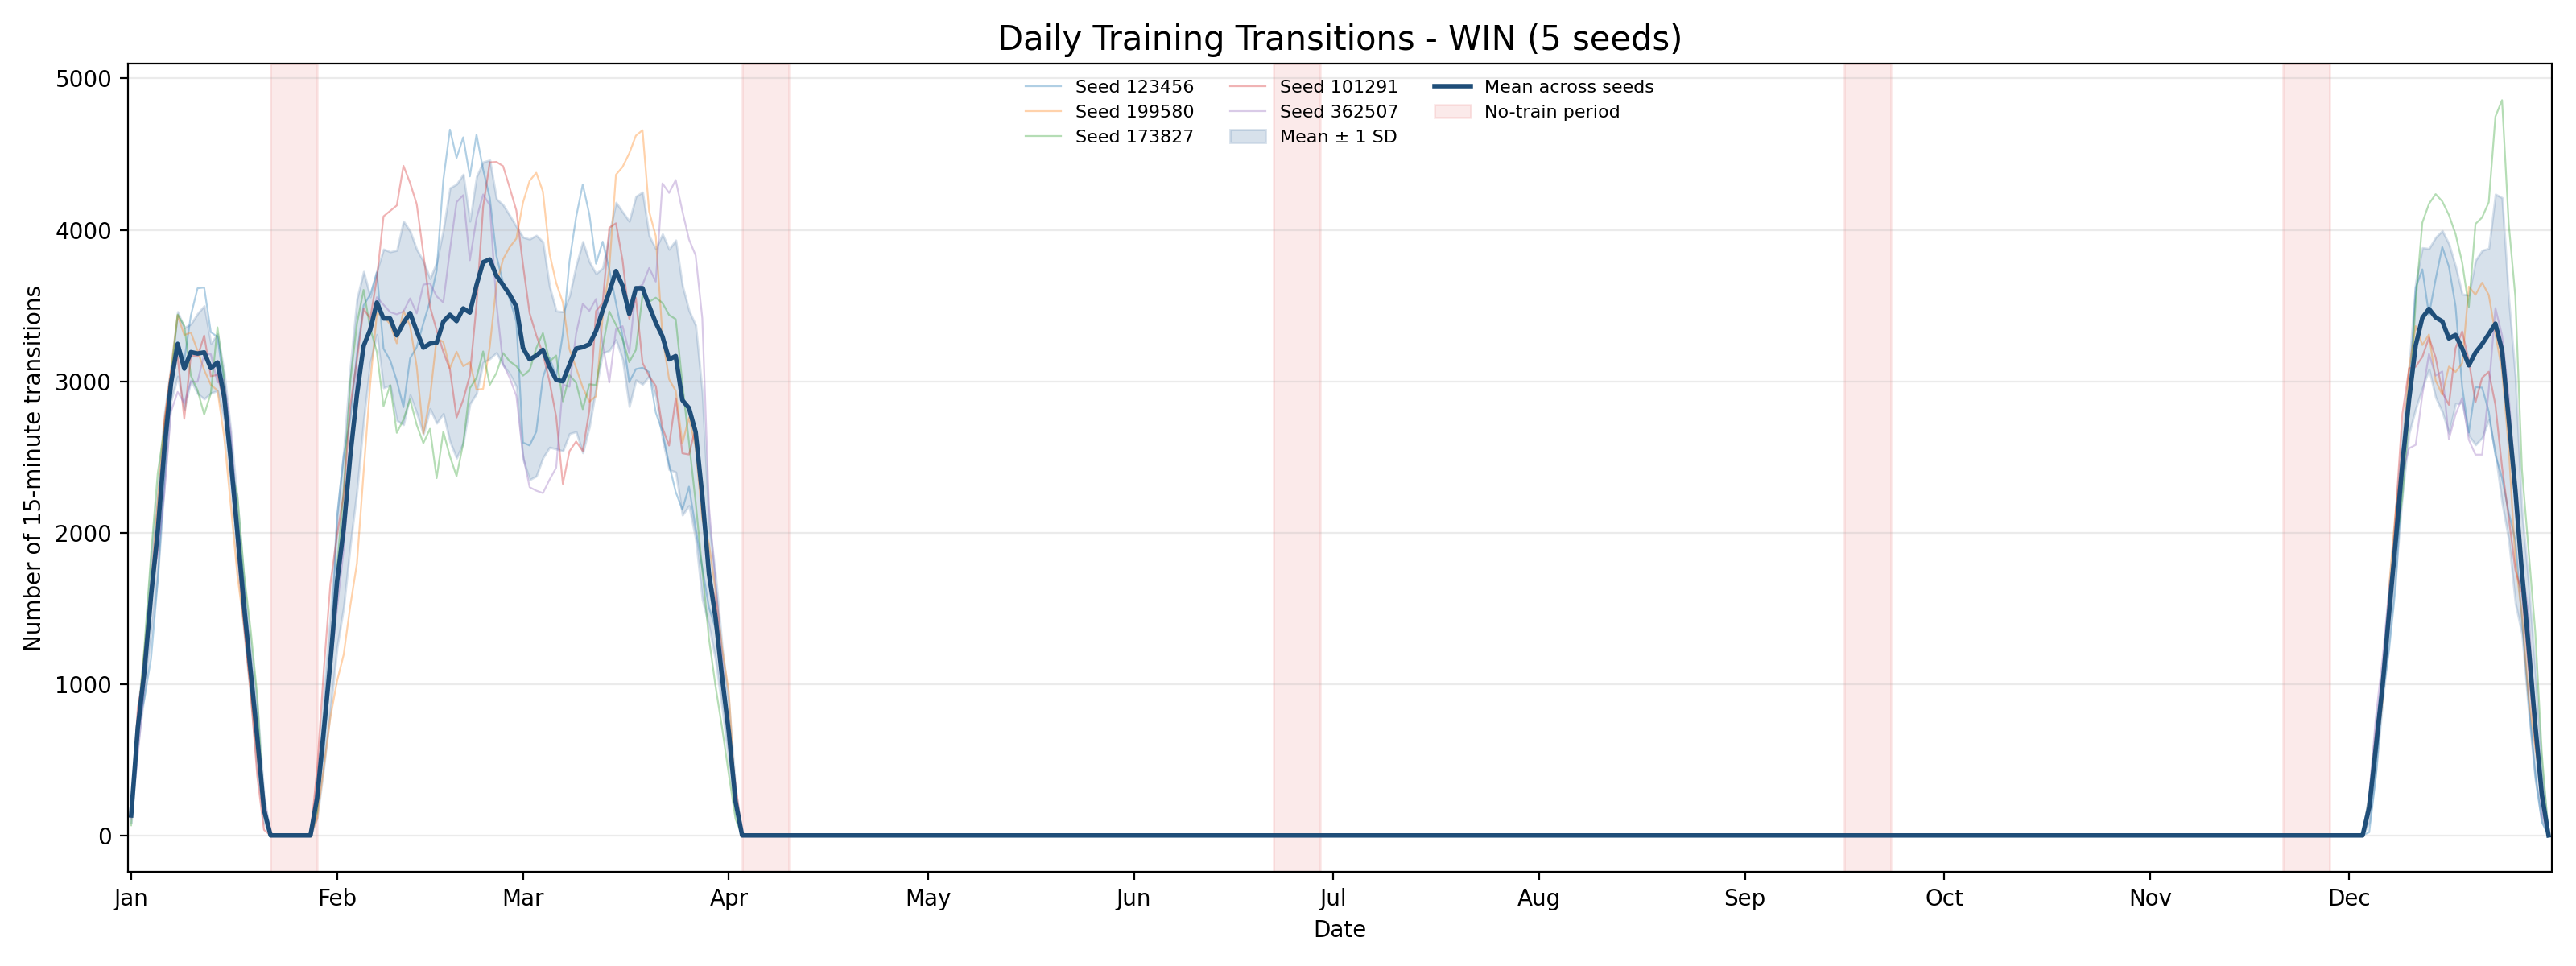

Source data for this figure (header and first rows):
date, seed_123456, seed_199580, seed_173827, seed_101291, seed_362507, mean_across_seeds, std_across_seeds
2021-01-01, 190, 168, 67, 125, 109, 131.8, 48.64
2021-01-02, 702, 755, 727, 846, 530, 712.0, 115.4
2021-01-03, 904, 1202, 1247, 1085, 986, 1085, 143.6
2021-01-04, 1169, 1655, 1859, 1590, 1650, 1585, 253.6
2021-01-05, 1678, 2213, 2392, 1900, 1860, 2009, 288.1
2021-01-06, 2344, 2738, 2690, 2724, 2260, 2551, 230.1
2021-01-07, 2950, 3076, 3038, 3065, 2799, 2986, 115.4
2021-01-08, 3263, 3436, 3441, 3162, 2929, 3246, 213.3
2021-01-09, 3137, 3305, 3366, 2752, 2855, 3083, 271
2021-01-10, 3436, 3321, 3036, 3172, 2998, 3193, 186.1
2021-01-11, 3614, 3201, 2941, 3162, 2997, 3183, 264.4
2021-01-12, 3619, 3074, 2780, 3302, 3178, 3191, 307.5
2021-01-13, 3324, 2977, 2920, 3033, 3178, 3086, 163.8
2021-01-14, 3293, 2939, 3356, 3042, 2992, 3124, 187.6
2021-01-15, 2979, 2636, 3020, 2857, 3010, 2900, 161.5
2021-01-16, 2593, 2180, 2435, 2546, 2663, 2483, 188.8
2021-01-17, 2092, 1717, 2245, 1887, 2064, 2001, 203.4
2021-01-18, 1649, 1384, 1728, 1392, 1401, 1511, 164.7
2021-01-19, 1135, 953, 1356, 942, 1010, 1079, 172.7
2021-01-20, 764, 525, 918, 387, 610, 640.8, 206.6
2021-01-21, 189, 225, 134, 37, 257, 168.4, 86.5
2021-01-22, 0, 0, 0, 0, 0, 0.0, 0.0
2021-01-23, 0, 0, 0, 0, 0, 0.0, 0.0
2021-01-24, 0, 0, 0, 0, 0, 0.0, 0.0
2021-01-25, 0, 0, 0, 0, 0, 0.0, 0.0
2021-01-26, 0, 0, 0, 0, 0, 0.0, 0.0
2021-01-27, 0, 0, 0, 0, 0, 0.0, 0.0
2021-01-28, 0, 0, 0, 0, 0, 0.0, 0.0
2021-01-29, 216, 110, 156, 434, 315, 246.2, 130
2021-01-30, 558, 443, 672, 1087, 696, 691.2, 243.1
2021-01-31, 1097, 779, 1105, 1661, 1093, 1147, 318.9
2021-02-01, 2105, 1019, 1764, 1982, 1500, 1674, 432.4
2021-02-02, 2509, 1194, 2281, 2250, 1890, 2025, 514.6
2021-02-03, 2754, 1518, 2999, 2838, 2445, 2511, 590.5
2021-02-04, 3178, 1798, 3380, 3141, 3060, 2911, 633.5
2021-02-05, 3501, 2399, 3603, 3479, 3184, 3233, 491.7
2021-02-06, 3572, 2984, 3349, 3413, 3384, 3340, 216.7
2021-02-07, 3719, 3450, 3193, 3681, 3555, 3520, 211.3
2021-02-08, 3215, 3429, 2835, 4089, 3505, 3415, 458
2021-02-09, 3139, 3376, 2975, 4125, 3457, 3414, 440.8
2021-02-10, 3003, 3250, 2659, 4161, 3442, 3303, 561.9
2021-02-11, 2829, 3466, 2747, 4423, 3461, 3385, 671.9
2021-02-12, 3151, 3365, 2880, 4310, 3547, 3451, 541
2021-02-13, 3225, 3096, 2711, 4170, 3448, 3330, 540.5
2021-02-14, 3383, 2654, 2591, 3842, 3638, 3222, 571
2021-02-15, 3528, 2892, 2686, 3492, 3646, 3249, 429.8
2021-02-16, 3731, 3284, 2360, 3336, 3561, 3254, 531.2
2021-02-17, 4328, 3259, 2667, 3194, 3520, 3394, 607.2
2021-02-18, 4662, 3087, 2504, 3078, 3866, 3439, 837.6
2021-02-19, 4475, 3195, 2373, 2760, 4183, 3397, 904.9
2021-02-20, 4611, 3099, 2589, 2878, 4229, 3481, 886.2
2021-02-21, 4353, 3125, 2954, 3038, 3799, 3454, 603.8
2021-02-22, 4629, 2944, 3022, 3505, 4075, 3635, 716.2
2021-02-23, 4398, 2950, 3197, 4152, 4234, 3786, 662.4
2021-02-24, 4211, 3229, 2976, 4446, 4162, 3805, 656.2
2021-02-25, 3828, 3638, 3054, 4449, 3515, 3697, 508.1
2021-02-26, 3652, 3806, 3186, 4421, 3114, 3636, 529.2
2021-02-27, 3544, 3886, 3131, 4278, 3022, 3572, 523.2
2021-02-28, 3393, 3942, 3100, 4128, 2903, 3493, 528.5
2021-03-01, 2595, 4180, 3037, 3770, 2514, 3219, 732.6
... 305 more rows
